Run: headless pygame with SDL's dummy video driver; simulated clock (each Clock.tick advances the game by its frame time, no real sleeping); random seed 0; keys injected as events and as key.get_pressed() state; mouse plan: one left click at the window centre at the start of phase 2, then a move to the lower-right quarter at the start of phase 3.
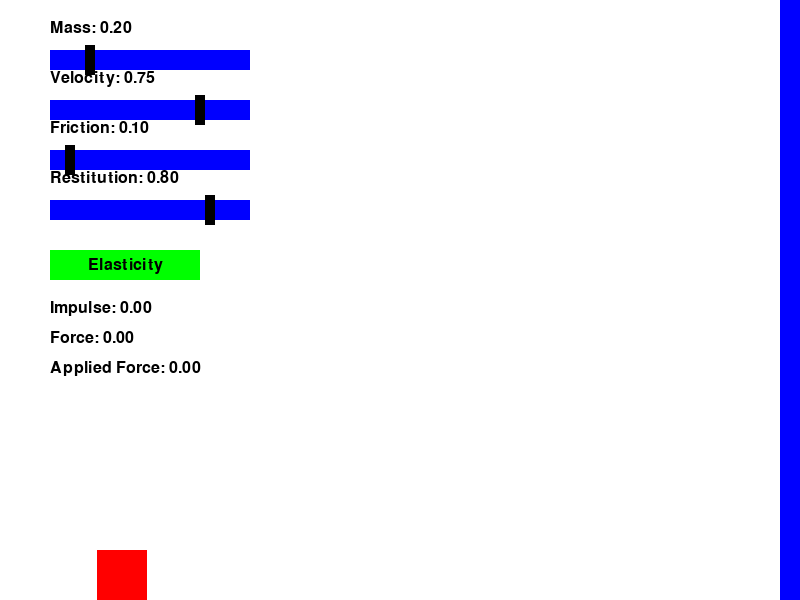
Frame 1 of 4 · flips 1–60 · no input
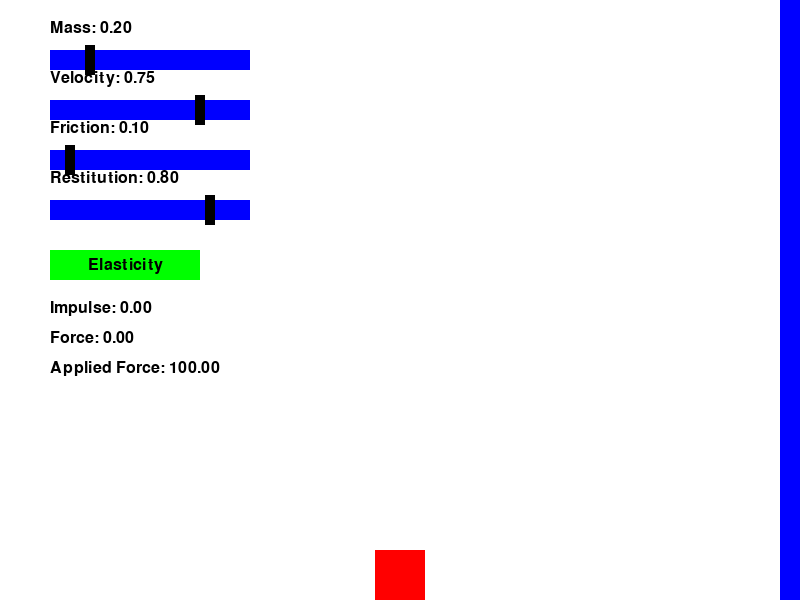
Frame 2 of 4 · flips 61–180 · clicked the window centre · tapped SPACE, RETURN · held RIGHT (→), D
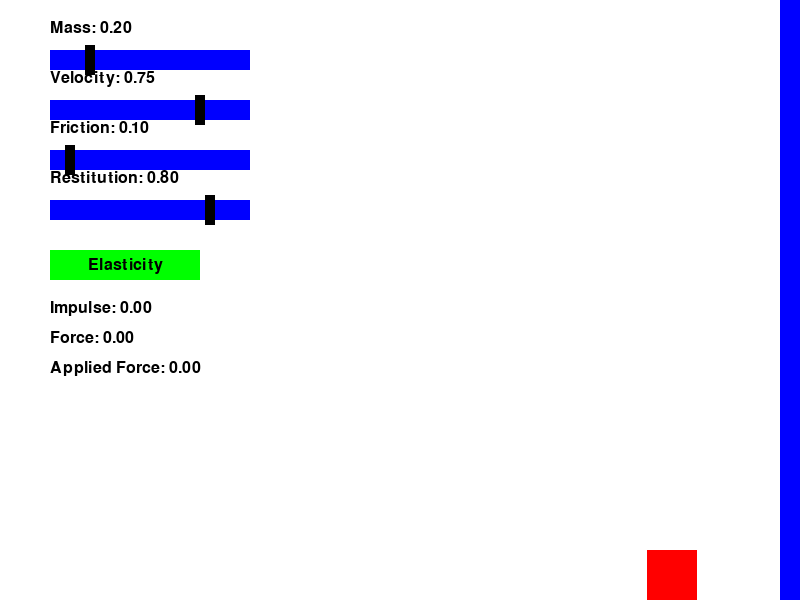
Frame 3 of 4 · flips 181–300 · moved the mouse to the lower-right quarter · held DOWN (↓), S
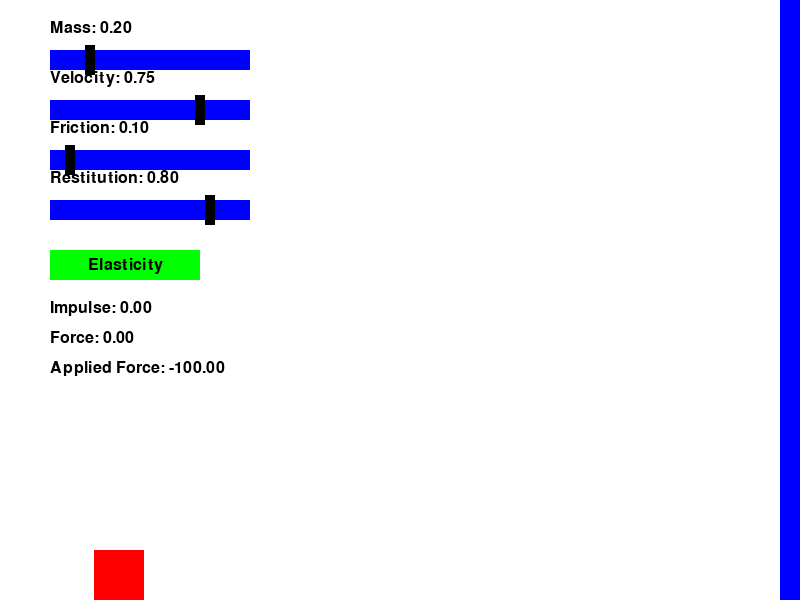
Frame 4 of 4 · flips 301–420 · held LEFT (←), A, UP (↑), W

The pygame program that drew these frames:

import pygame
import sys

# prompt: Create a simple simulation of Newton's 3rd law of motion where a box is colliding with a wall and returning.  It should have options to change the mass of the box, the velocity of the box, and the friction of the ground, and it should show the force and impulse after changing things.

# --- Constants ---
WIDTH, HEIGHT = 800, 600
WHITE = (255, 255, 255)
BLACK = (0, 0, 0)
RED = (255, 0, 0)
BLUE = (0, 0, 255)
GREEN = (0, 255, 0)
GRAY = (200, 200, 200)
GRAVITY = 9.81

# --- Helper Functions ---
def draw_slider(screen, x, y, width, height, value, label, color=BLUE):
    """Draws a slider and its label."""
    pygame.draw.rect(screen, color, (x, y, width, height))
    slider_pos = x + int(value * width) - 5
    pygame.draw.rect(screen, BLACK, (slider_pos, y - 5, 10, height + 10))  # Slider handle

    font = pygame.font.Font(None, 24)
    text_surface = font.render(f"{label}: {value:.2f}", True, BLACK)
    screen.blit(text_surface, (x, y - 30))

def check_slider_click(x, y, width, height, mouse_pos):
    """Checks if the mouse click is within the slider's area."""
    return x <= mouse_pos[0] <= x + width and y <= mouse_pos[1] <= y + height

def draw_button(screen, x, y, width, height, color, text, text_color, is_active):
    """Draws a button with text."""
    if is_active:
       pygame.draw.rect(screen, GREEN, (x, y, width, height))
    else:
        pygame.draw.rect(screen, color, (x, y, width, height))

    font = pygame.font.Font(None, 24)
    text_surface = font.render(text, True, text_color)
    text_rect = text_surface.get_rect(center=(x + width // 2, y + height // 2))
    screen.blit(text_surface, text_rect)

def check_button_click(x, y, width, height, mouse_pos):
    """Checks if the mouse click is within the button's area."""
    return x <= mouse_pos[0] <= x + width and y <= mouse_pos[1] <= y + height

# --- Classes ---

class Box:
    def __init__(self, x, y, width, height, mass, velocity, color):
        self.x = float(x)
        self.y = float(y)
        self.width = width
        self.height = height
        self.mass = float(mass)
        self.velocity = float(velocity)
        self.color = color

    def update(self, dt, friction, applied_force):
        friction_force = friction * self.mass * GRAVITY
        net_force = applied_force - friction_force

        # Prevent the box from accelerating in the opposite direction due to applied force when friction is greater.
        if self.velocity > 0 and net_force < 0 and abs(net_force) < friction_force:
            net_force = 0
        if self.velocity < 0 and net_force > 0 and abs(net_force) < friction_force:
            net_force = 0

        acceleration = net_force / self.mass
        self.velocity += acceleration * dt
        self.x += self.velocity * dt

    def draw(self, screen):
        pygame.draw.rect(screen, self.color, (self.x, self.y, self.width, self.height))

class Wall:
    def __init__(self, x, y, width, height, color):
        self.x = x
        self.y = y
        self.width = width
        self.height = height
        self.color = color

    def draw(self, screen):
        pygame.draw.rect(screen, self.color, (self.x, self.y, self.width, self.height))

# --- Main Function ---
def main():
    pygame.init()
    screen = pygame.display.set_mode((WIDTH, HEIGHT))
    pygame.display.set_caption("Newton's 3rd Law Simulation")
    clock = pygame.time.Clock()
    font = pygame.font.Font(None, 24)

    # --- Initial Values ---
    box_x = 50
    box_y = HEIGHT - 50
    box_width = 50
    box_height = 50
    box_mass = 1.0
    box_velocity = 50.0

    wall_x = WIDTH - 20
    wall_y = 0
    wall_width = 20
    wall_height = HEIGHT

    friction = 0.1
    coefficient_of_restitution = 0.8
    elasticity_on = True
    applied_force = 0.0

    box = Box(box_x, box_y, box_width, box_height, box_mass, box_velocity, RED)
    wall = Wall(wall_x, wall_y, wall_width, wall_height, BLUE)

    # --- UI Elements ---
    slider_width = 200
    slider_height = 20
    mass_slider_x = 50
    mass_slider_y = 50
    velocity_slider_x = 50
    velocity_slider_y = 100
    friction_slider_x = 50
    friction_slider_y = 150
    restitution_slider_x = 50
    restitution_slider_y = 200

    # Button for toggling elasticity
    elasticity_button_x = 50
    elasticity_button_y = 250
    elasticity_button_width = 150
    elasticity_button_height = 30

    # --- Game Loop ---
    running = True
    while running:
        dt = clock.tick(60) / 1000.0

        # --- Event Handling ---
        for event in pygame.event.get():
            if event.type == pygame.QUIT:
                running = False
            if event.type == pygame.MOUSEBUTTONDOWN:
                mouse_pos = pygame.mouse.get_pos()
                # --- Slider Click Handling ---
                if check_slider_click(mass_slider_x, mass_slider_y, slider_width, slider_height, mouse_pos):
                    box_mass = min(max((mouse_pos[0] - mass_slider_x) / slider_width * 5, 0.1), 5)
                    box.mass = box_mass
                if check_slider_click(velocity_slider_x, velocity_slider_y, slider_width, slider_height, mouse_pos):
                    box_velocity = min(max((mouse_pos[0] - velocity_slider_x) / slider_width * 200 - 100, -100), 100)
                    box.velocity = box_velocity
                if check_slider_click(friction_slider_x, friction_slider_y, slider_width, slider_height, mouse_pos):
                    friction = min(max((mouse_pos[0] - friction_slider_x) / slider_width, 0), 1)
                if check_slider_click(restitution_slider_x, restitution_slider_y, slider_width, slider_height, mouse_pos):
                    coefficient_of_restitution = min(max((mouse_pos[0] - restitution_slider_x) / slider_width, 0), 1)

                # --- Button Click Handling ---
                if check_button_click(elasticity_button_x, elasticity_button_y, elasticity_button_width, elasticity_button_height, mouse_pos):
                    elasticity_on = not elasticity_on  # Toggle elasticity state


        keys = pygame.key.get_pressed()
        applied_force = 0  # Reset applied force
        if keys[pygame.K_LEFT]:
            applied_force = -100
        if keys[pygame.K_RIGHT]:
            applied_force = 100

        # --- Update ---
        box.update(dt, friction, applied_force)

        # --- Collision Detection ---
        if box.x + box.width > wall.x:
            box.x = wall.x - box.width
            initial_velocity = box.velocity
            if elasticity_on:
                box.velocity *= -coefficient_of_restitution
            else:
                box.velocity = 0
            final_velocity = box.velocity
            impulse = box.mass * abs(final_velocity - initial_velocity)  # Simplified impulse calculation
            collision_time = 0.01  # Estimated collision time
            try:
                force = impulse / collision_time  # Simplified force calculation
            except ZeroDivisionError:
                force = 0

            collision_happened = True
        else:
            collision_happened = False
            impulse = 0
            force = 0

        # --- Draw ---
        screen.fill(WHITE)
        box.draw(screen)
        wall.draw(screen)

        # --- UI Elements ---
        draw_slider(screen, mass_slider_x, mass_slider_y, slider_width, slider_height, box_mass/5, "Mass")
        draw_slider(screen, velocity_slider_x, velocity_slider_y, slider_width, slider_height, (box_velocity+100)/200, "Velocity")
        draw_slider(screen, friction_slider_x, friction_slider_y, slider_width, slider_height, friction, "Friction")
        draw_slider(screen, restitution_slider_x, restitution_slider_y, slider_width, slider_height, coefficient_of_restitution, "Restitution")

        # --- Elasticity Button ---
        draw_button(screen, elasticity_button_x, elasticity_button_y, elasticity_button_width, elasticity_button_height, GRAY, "Elasticity", BLACK, elasticity_on)


        # --- Text Display ---
        text_color = BLACK
        font = pygame.font.Font(None, 24)

        text_surface = font.render(f"Impulse: {impulse:.2f}", True, text_color)
        screen.blit(text_surface, (50, 300))

        text_surface = font.render(f"Force: {force:.2f}", True, text_color)
        screen.blit(text_surface, (50, 330))

        text_surface = font.render(f"Applied Force: {applied_force:.2f}", True, text_color)
        screen.blit(text_surface, (50, 360))

        # --- Draw Force Vector --- (only if a collision happened)
        if collision_happened:
           force_vector_length = min(force / 10, 50)  # Scale down force for display
           force_vector_x = box.x + box.width
           force_vector_y = box.y + box.height / 2
           pygame.draw.line(screen, GREEN, (force_vector_x, force_vector_y), (force_vector_x - force_vector_length, force_vector_y), 3) # Draw a green line representing the force vector

        pygame.display.flip()

    pygame.quit()
    sys.exit()

if __name__ == "__main__":
    main()
